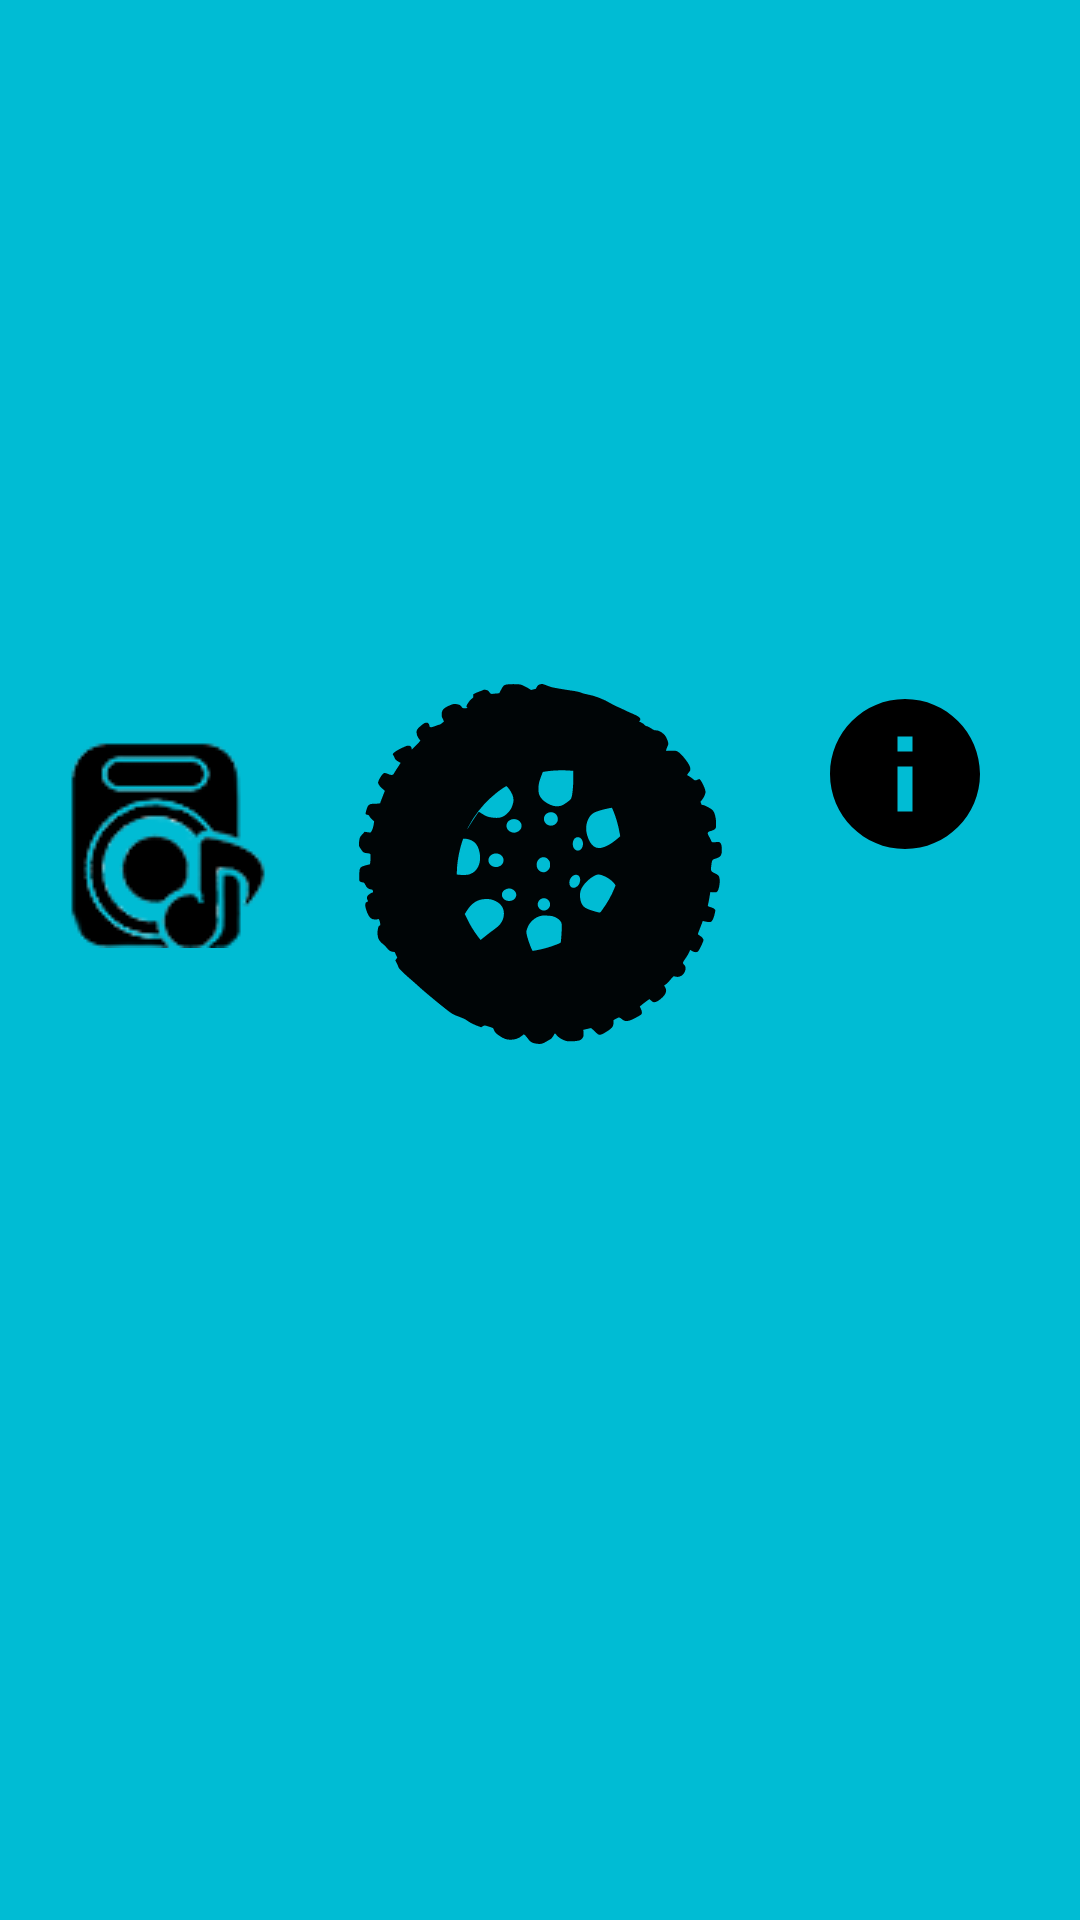

This screen was rendered from an Android layout file. Write that file and the resources it references.
<!-- AndroidManifest.xml: activity theme AppTheme.Launcher -->
<!-- res/layout/activity_main.xml -->
<?xml version="1.0" encoding="utf-8"?>
<androidx.constraintlayout.widget.ConstraintLayout xmlns:android="http://schemas.android.com/apk/res/android"
    xmlns:app="http://schemas.android.com/apk/res-auto"
    xmlns:tools="http://schemas.android.com/tools"
    android:layout_width="match_parent"
    android:layout_height="match_parent"
    android:background="#00BCD4"

    tools:context=".MainActivity">


        <ImageButton
            android:id="@+id/StartButton"
            android:layout_width="139dp"
            android:layout_height="wrap_content"
            android:layout_gravity="center"
            android:background="#00BCD4"
            android:src="@drawable/start_img"
            app:layout_constraintBottom_toTopOf="@+id/animation_car"
            app:layout_constraintEnd_toEndOf="parent"
            app:layout_constraintStart_toStartOf="parent"
            app:layout_constraintTop_toTopOf="@+id/OptionsButton"
            app:layout_constraintVertical_bias="0.0" />

        <ImageButton
            android:id="@+id/OptionsButton"
            android:layout_width="60dp"
            android:layout_height="60dp"
            android:layout_marginBottom="136dp"
            android:background="#00BCD4"
            android:src="@drawable/ic_info_black_24dp"
            app:layout_constraintBottom_toTopOf="@+id/animation_car"
            app:layout_constraintEnd_toEndOf="parent"
            app:layout_constraintHorizontal_bias="0.434"
            app:layout_constraintStart_toEndOf="@+id/StartButton"
            app:layout_constraintTop_toTopOf="parent"
            app:layout_constraintVertical_bias="0.95" />

        <ImageButton
            android:id="@+id/SoundButton"
            android:layout_width="wrap_content"
            android:layout_height="wrap_content"
            android:layout_marginBottom="324dp"
            android:background="@drawable/play_stop_selector"
            app:layout_constraintBottom_toBottomOf="parent"
            app:layout_constraintEnd_toStartOf="@+id/StartButton"
            app:layout_constraintHorizontal_bias="0.514"
            app:layout_constraintStart_toStartOf="parent"
            app:layout_constraintTop_toTopOf="parent"
            app:layout_constraintVertical_bias="1.0" />

        <ImageView
            android:id="@+id/animation_car"
            android:layout_width="297dp"
            android:layout_height="188dp"
            android:layout_gravity="bottom|center"
            android:layout_marginBottom="16dp"
            app:layout_constraintBottom_toBottomOf="parent"
            app:layout_constraintEnd_toEndOf="parent"
            app:layout_constraintStart_toStartOf="parent"
            app:srcCompat="@drawable/animation_car" />

        <ImageView
            android:id="@+id/lable"
            android:layout_width="363dp"
            android:layout_height="188dp"
            android:layout_gravity="top|center"
            app:layout_constraintBottom_toTopOf="@+id/StartButton"
            app:layout_constraintEnd_toEndOf="parent"
            app:layout_constraintHorizontal_bias="0.49"
            app:layout_constraintStart_toStartOf="parent"
            app:layout_constraintTop_toTopOf="parent"
            app:layout_constraintVertical_bias="0.141"
            app:srcCompat="@drawable/lable" />


</androidx.constraintlayout.widget.ConstraintLayout>
<!-- resources referenced by this layout -->
<resources>
  <!-- drawable animation_car: vector/xml drawable (drawable, 5256 chars, omitted) -->
  <!-- drawable ic_info_black_24dp (drawable) -->
  <vector xmlns:android="http://schemas.android.com/apk/res/android"
          android:width="60dp"
          android:height="60dp"
          android:viewportWidth="24.0"
          android:viewportHeight="24.0">
      <path
          android:fillColor="#FF000000"
          android:pathData="M12,2C6.48,2 2,6.48 2,12s4.48,10 10,10 10,-4.48 10,-10S17.52,2 12,2zM13,17h-2v-6h2v6zM13,9h-2L11,7h2v2z"/>
  </vector>
  <!-- drawable lable: png bitmap (drawable, 21079 bytes) -->
  <!-- drawable play_stop_selector (drawable) -->
  <?xml version="1.0" encoding="utf-8"?>
  <selector xmlns:android="http://schemas.android.com/apk/res/android">
  <item android:drawable ="@drawable/button_sound_off"
      android:state_selected = "true"/>
      <item android:drawable ="@drawable/button_sound_on"
          android:state_selected = "false"/>
  </selector>
  <!-- drawable start_img: vector/xml drawable (drawable, 9334 chars, omitted) -->
  <style name="AppTheme.Launcher">
              <item name="android:windowBackground">@drawable/start_screen</item>
          </style>
  <!-- drawable button_sound_off: png bitmap (drawable, 28349 bytes) -->
  <!-- drawable button_sound_on: png bitmap (drawable, 21776 bytes) -->
  <!-- drawable start_screen (drawable) -->
  <?xml version="1.0" encoding="utf-8"?>
  <layer-list xmlns:android="http://schemas.android.com/apk/res/android"
      android:opacity="opaque">
      <item
          android:drawable="@android:color/holo_blue_light"/>
  
      <item>
          <bitmap
              android:src="@drawable/ico_race"
              android:gravity="center"
              />
      </item>
  </layer-list>
  <!-- drawable ico_race: png bitmap (drawable, 17387 bytes) -->
</resources>
